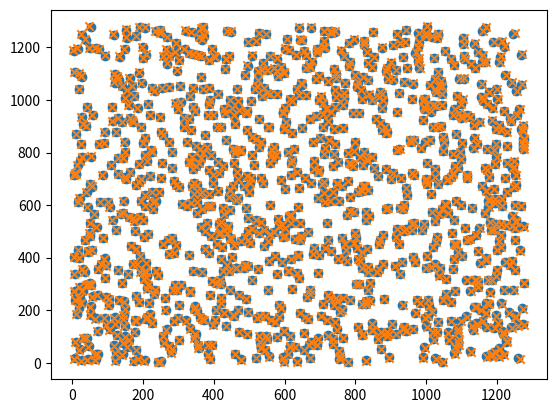

Write Python code to recreate this figure.
from scipy.optimize import least_squares
import time
import numpy as np
import matplotlib.pyplot as plt

def rescale_pixels(p_scaled, focal_length, principal_point):
     return p_scaled * focal_length + principal_point


def scale_pixels(p_unscaled, focal_length, principal_point):
     return (p_unscaled - principal_point) / focal_length

num_pixels = 1200
focal_length = 6000
principal_point = np.reshape(np.array([640, 640]), (2,1))
distortion_params = np.array([10, 10])
pixels_undistorted_unscaled = 1280 * (np.random.rand(2, num_pixels))
pixels_undistorted = scale_pixels(pixels_undistorted_unscaled, focal_length, principal_point)
r2 = pixels_undistorted[0,:] ** 2 + pixels_undistorted[1,:] ** 2
r4 = r2**2

p_distorted = np.zeros_like(pixels_undistorted).copy()
p_distorted[0,:] = pixels_undistorted[0,:].copy() * (1 + distortion_params[0] * r2 - distortion_params[1] * r4)
p_distorted[1,:] = pixels_undistorted[1,:].copy() * (1 + distortion_params[0] * r2 - distortion_params[1] * r4)
pixels_distorted_unscaled = rescale_pixels(p_distorted, focal_length, principal_point)


def cost_func_params(x, p_undistorted, p_output):
	r2 = p_undistorted[0,:] ** 2 + p_undistorted[1,:] ** 2
	r4 = r2 ** 2
	p_predict = np.zeros_like(p_undistorted)
	p_predict[0,:] = p_undistorted[0,:] * (1 + x[0] * r2 + x[1] * r4)
	p_predict[1,:] = p_undistorted[1,:] * (1 + x[0] * r2 + x[1] * r4)
	return np.linalg.norm(p_predict - p_output, axis=0)


def cost_func_distort(p_undistorted, p_distorted, dist_params_):
	r2 = p_undistorted[0,:] ** 2 + p_undistorted[1,:] ** 2
	r4 = r2 ** 2
	p_predict = np.zeros_like(p_undistorted)
	p_predict[0,:] = p_undistorted[0,:] * (1 + dist_params_[0] * r2 + dist_params_[1] * r4)
	p_predict[1,:] = p_undistorted[1,:] * (1 + dist_params_[0] * r2 + dist_params_[1] * r4)
	return np.linalg.norm(p_predict - p_distorted, axis=0)


def cost_func_distort_flatten(p_undistorted_flat, p_distorted, dist_params_):
    num_pixels = p_distorted.shape[1]
    p_undistorted = np.reshape(p_undistorted_flat, (2, num_pixels))
    r2 = (p_undistorted[0,:] ** 2 + p_undistorted[1,:] ** 2)[None, :]
    r4 = r2 ** 2
    pixels_distorted_pred = pixels_undistorted * (1 + dist_params_[0] * r2 + dist_params_[1] * r4)
    return np.linalg.norm(pixels_distorted_pred - p_distorted, axis=0)


def fit_distortion_parameters(pixels_undistorted, pixels_distorted):
    coeffs_list = least_squares(fun=cost_func_params, x0=np.array([0.,-0.]), args=([pixels_undistorted, pixels_distorted]))
    return coeffs_list[-1]

def fit_distortion_parameters_flatten(pixels_distorted, distortion_params):
    p_init = pixels_distorted.flatten()
    coeffs_list = least_squares(fun=cost_func_distort_flatten, x0=p_init, args=([pixels_distorted, distortion_params]))
    return coeffs_list

def estimate_undistorted_pixels(pixels_distorted, distortion_params_):
    max_iterations = 100
    tolerance = 1e-10
    pixels_undistorted = pixels_distorted.copy()
    for i in range(max_iterations):
        # Calculate the radial distance squared
        r2 = pixels_undistorted[0, :] ** 2 + pixels_undistorted[1, :] ** 2
        r4 = r2 ** 2
        # Calculate the radial distortion factor
        radial_distortion = 1 + distortion_params_[0] * r2 + distortion_params_[1] * r4
        # Update undistorted coordinates
        pixels_undistorted_new = pixels_distorted / radial_distortion
        # Check for convergence
        if np.max(np.abs(pixels_undistorted_new - pixels_undistorted)) < tolerance:
            print(f'Converged at iteration {i}')
            break
        # Update for the next iteration
        pixels_undistorted = pixels_undistorted_new
    return pixels_undistorted


if __name__ == "__main__":
    start_time = time.time()
    """
    coeffs_list = fit_distortion_parameters_flatten(p_distorted, distortion_params)
    print(f'Time elapsed: {time.time() - start_time}')
    recon = coeffs_list.x
    recon = np.reshape(recon, (2,num_pixels))
    """

    # Fixed point convergence
    recon = estimate_undistorted_pixels(p_distorted, distortion_params)
    print(f'Convergence test: {np.linalg.norm(pixels_undistorted - recon, axis=0).mean()}')

    # Plot
    recon = rescale_pixels(recon, focal_length=focal_length, principal_point=principal_point)
    plt.scatter(recon[0,:],
                recon[1,:])
    plt.scatter(pixels_undistorted_unscaled[0,:],
                pixels_undistorted_unscaled[1,:],
                marker='x')
